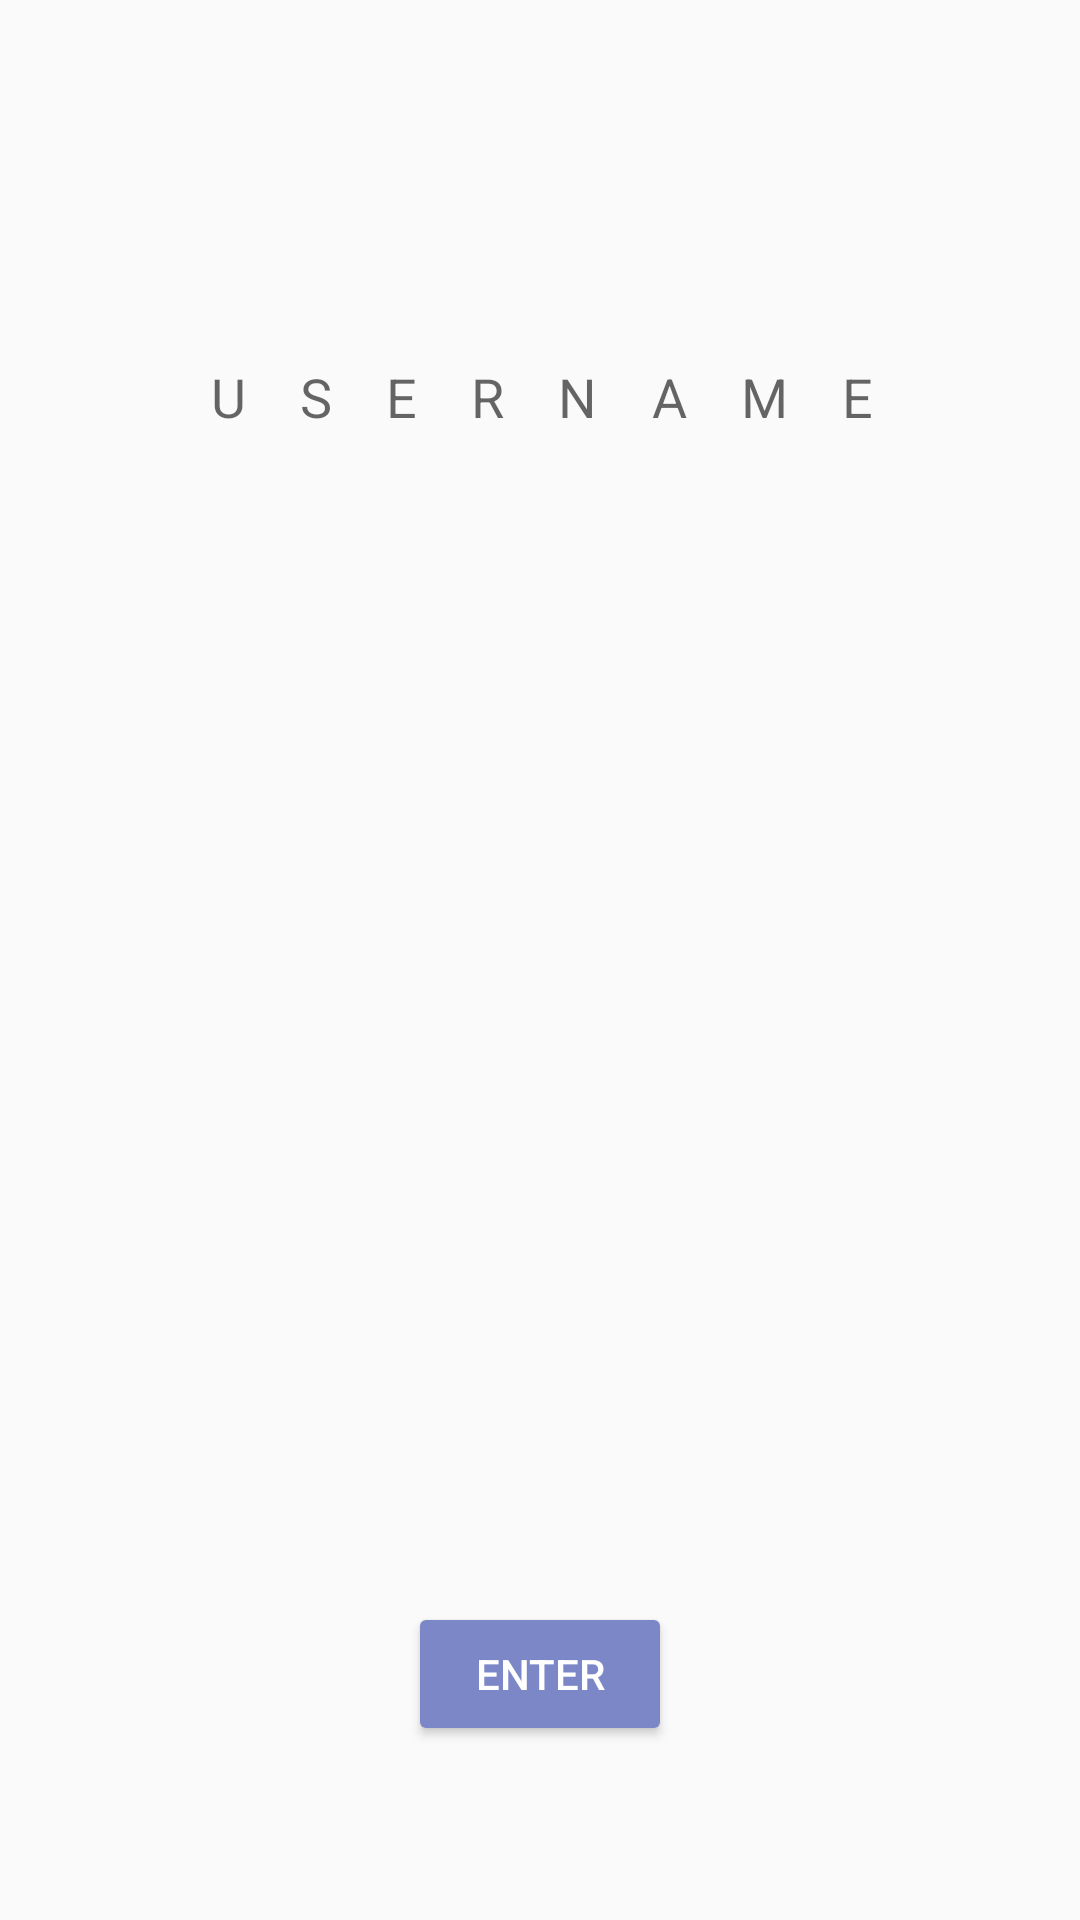

Android layout source for this screen:
<!-- AndroidManifest.xml: application theme AppTheme -->
<!-- res/layout/activity_enter_username.xml -->
<?xml version="1.0" encoding="utf-8"?>
<android.support.constraint.ConstraintLayout xmlns:android="http://schemas.android.com/apk/res/android"
    xmlns:app="http://schemas.android.com/apk/res-auto"
    xmlns:tools="http://schemas.android.com/tools"
    android:layout_width="match_parent"
    android:layout_height="match_parent"
    tools:context=".EnterUsername">

    <EditText
        android:id="@+id/username"
        android:layout_width="wrap_content"
        android:layout_height="wrap_content"
        android:layout_marginTop="120dp"
        android:background="@null"
        android:hint="USERNAME"
        android:inputType="textCapCharacters|textNoSuggestions|textVisiblePassword"
        android:letterSpacing="1"
        android:textAlignment="center"
        app:layout_constraintEnd_toEndOf="parent"
        app:layout_constraintHorizontal_bias="0.502"
        app:layout_constraintStart_toStartOf="parent"
        app:layout_constraintTop_toTopOf="parent" />

    <Button
        android:id="@+id/button4"
        style="@android:style/Widget.Material.Button.Colored"
        android:layout_width="wrap_content"
        android:layout_height="wrap_content"
        android:layout_marginBottom="58dp"
        android:onClick="enter"
        android:text="Enter"
        app:layout_constraintBottom_toBottomOf="parent"
        app:layout_constraintEnd_toEndOf="parent"
        app:layout_constraintStart_toStartOf="parent" />
</android.support.constraint.ConstraintLayout>
<!-- resources referenced by this layout -->
<resources>
  <style name="AppTheme" parent="Theme.AppCompat.Light.NoActionBar">
          
          <item name="colorPrimary">@color/colorPrimary</item>
          <item name="colorPrimaryDark">@color/colorPrimaryDark</item>
          <item name="colorAccent">@color/colorAccent</item>
          <item name="android:windowAnimationStyle">@style/CustomActivityAnimation</item>
      </style>
  <color name="colorPrimary">#5C6BBF</color>
  <color name="colorPrimaryDark">#5c6bbf</color>
  <color name="colorAccent">#7C87C7</color>
  <style name="CustomActivityAnimation" parent="@android:style/Animation.Activity">
          <item name="android:activityOpenEnterAnimation">@anim/slide_in_right</item>
          <item name="android:activityOpenExitAnimation">@anim/slide_out_left</item>
          <item name="android:activityCloseEnterAnimation">@anim/slide_in_left</item>
          <item name="android:activityCloseExitAnimation">@anim/slide_out_right</item>
          <item name="android:animateLayoutChanges">true</item>
      </style>
</resources>
